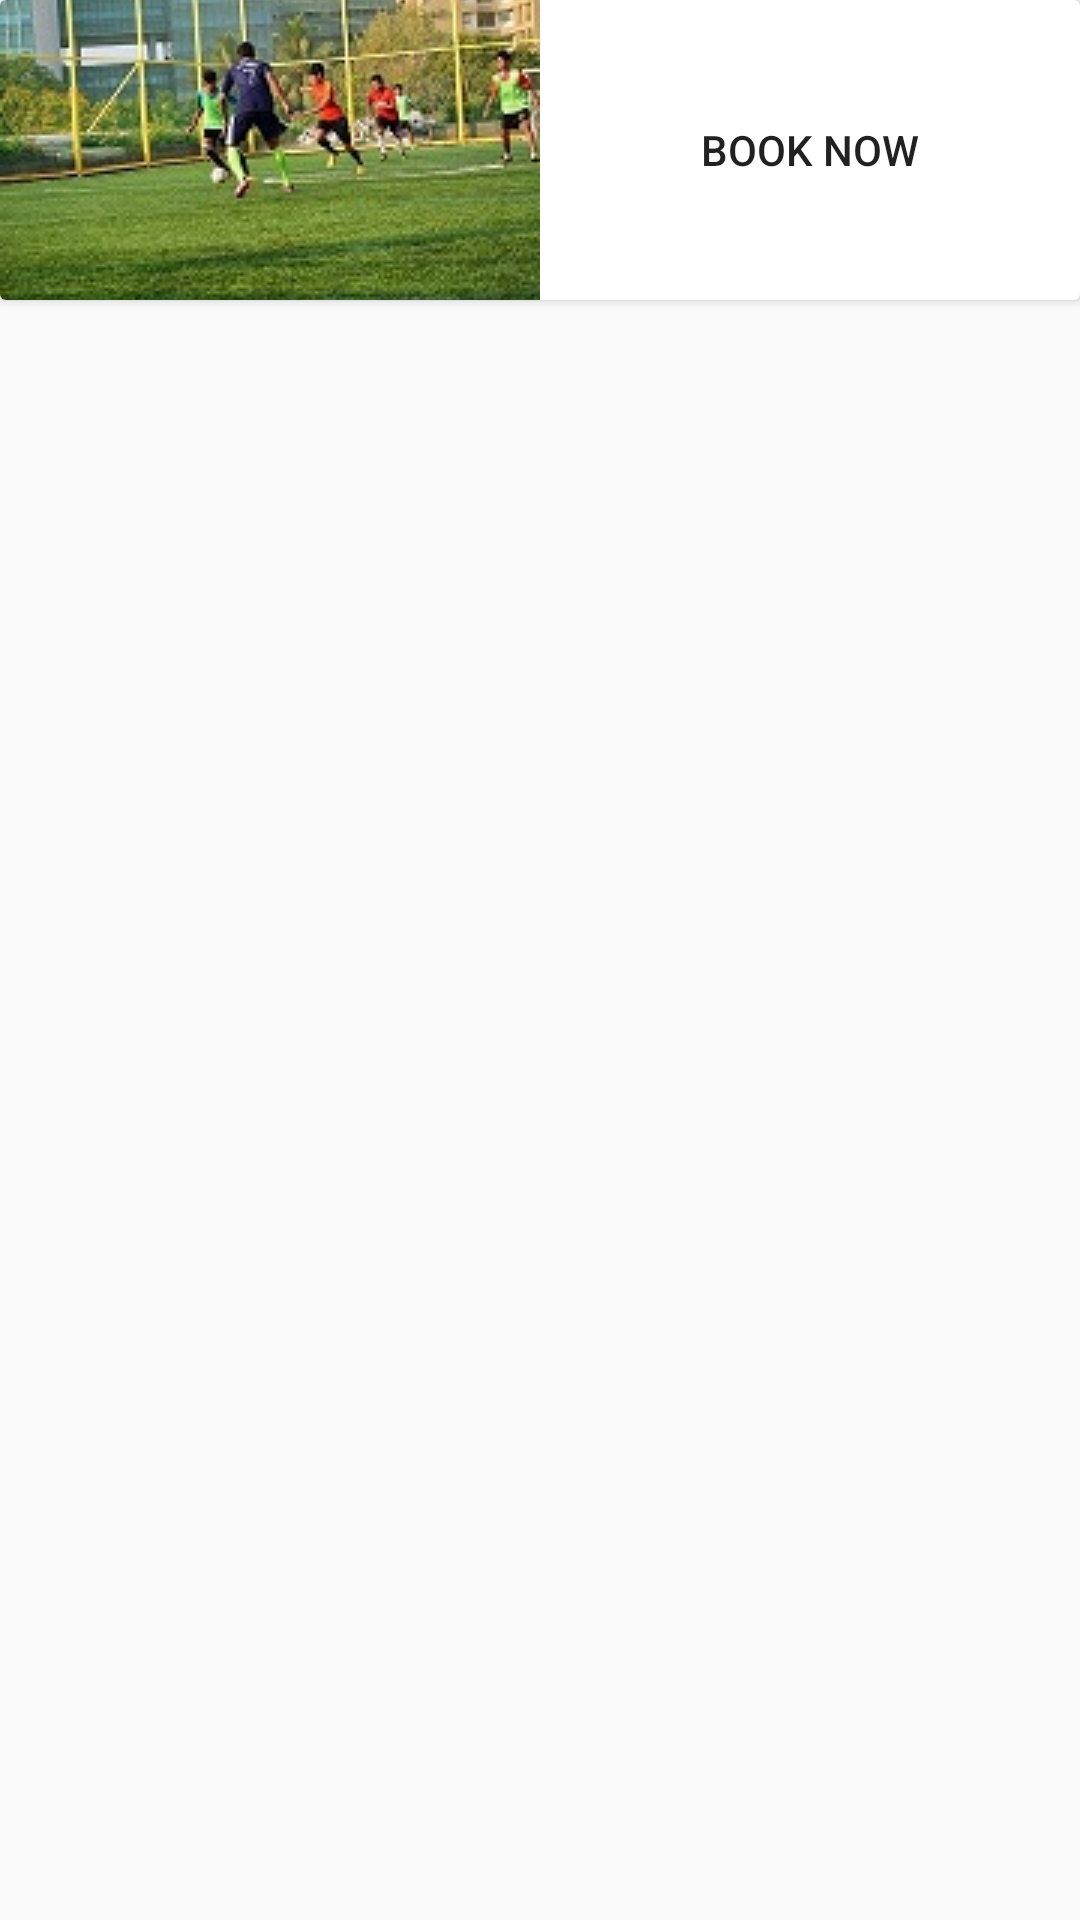

Here is an Android app screen rendered from its layout file. Give the layout XML and the strings, colors and styles it references.
<!-- AndroidManifest.xml: application theme AppTheme -->
<!-- res/layout/recyclerforbooking.xml -->
<?xml version="1.0" encoding="utf-8"?>
<LinearLayout
    xmlns:android="http://schemas.android.com/apk/res/android" android:layout_width="match_parent"
    android:layout_height="wrap_content"
    android:layout_marginTop="10dp"
    android:orientation="horizontal">
<android.support.v7.widget.CardView
    android:layout_width="match_parent"
    android:layout_height="wrap_content">
    <LinearLayout
        android:layout_width="match_parent"
        android:layout_height="wrap_content"
        android:orientation="horizontal">
    <ImageButton
        android:layout_width="0dp"
        android:layout_height="100dp"
        android:src="@drawable/temp"
        android:layout_weight="1"
        android:id="@+id/imageofturf"
        style="@style/Base.Widget.AppCompat.Button.Borderless"/>
    <Button
        android:layout_width="0dp"
        android:layout_weight="1"
        style="@style/Base.Widget.AppCompat.Button.Borderless"
        android:id="@+id/book"

        android:text="Book now"
        android:layout_gravity="center"
        android:layout_height="wrap_content" />
    </LinearLayout>
</android.support.v7.widget.CardView>

</LinearLayout>
<!-- resources referenced by this layout -->
<resources>
  <!-- drawable temp: jpg bitmap (drawable, 16521 bytes) -->
  <style name="AppTheme" parent="Theme.AppCompat.Light.NoActionBar">
          
          <item name="colorPrimary">@color/colorPrimary</item>
          <item name="colorPrimaryDark">@color/colorPrimaryDark</item>
          <item name="colorAccent">@color/colorAccent</item>
      </style>
  <color name="colorPrimary">#2196f3</color>
  <color name="colorPrimaryDark">#00574B</color>
  <color name="colorAccent">#D81B60</color>
</resources>
